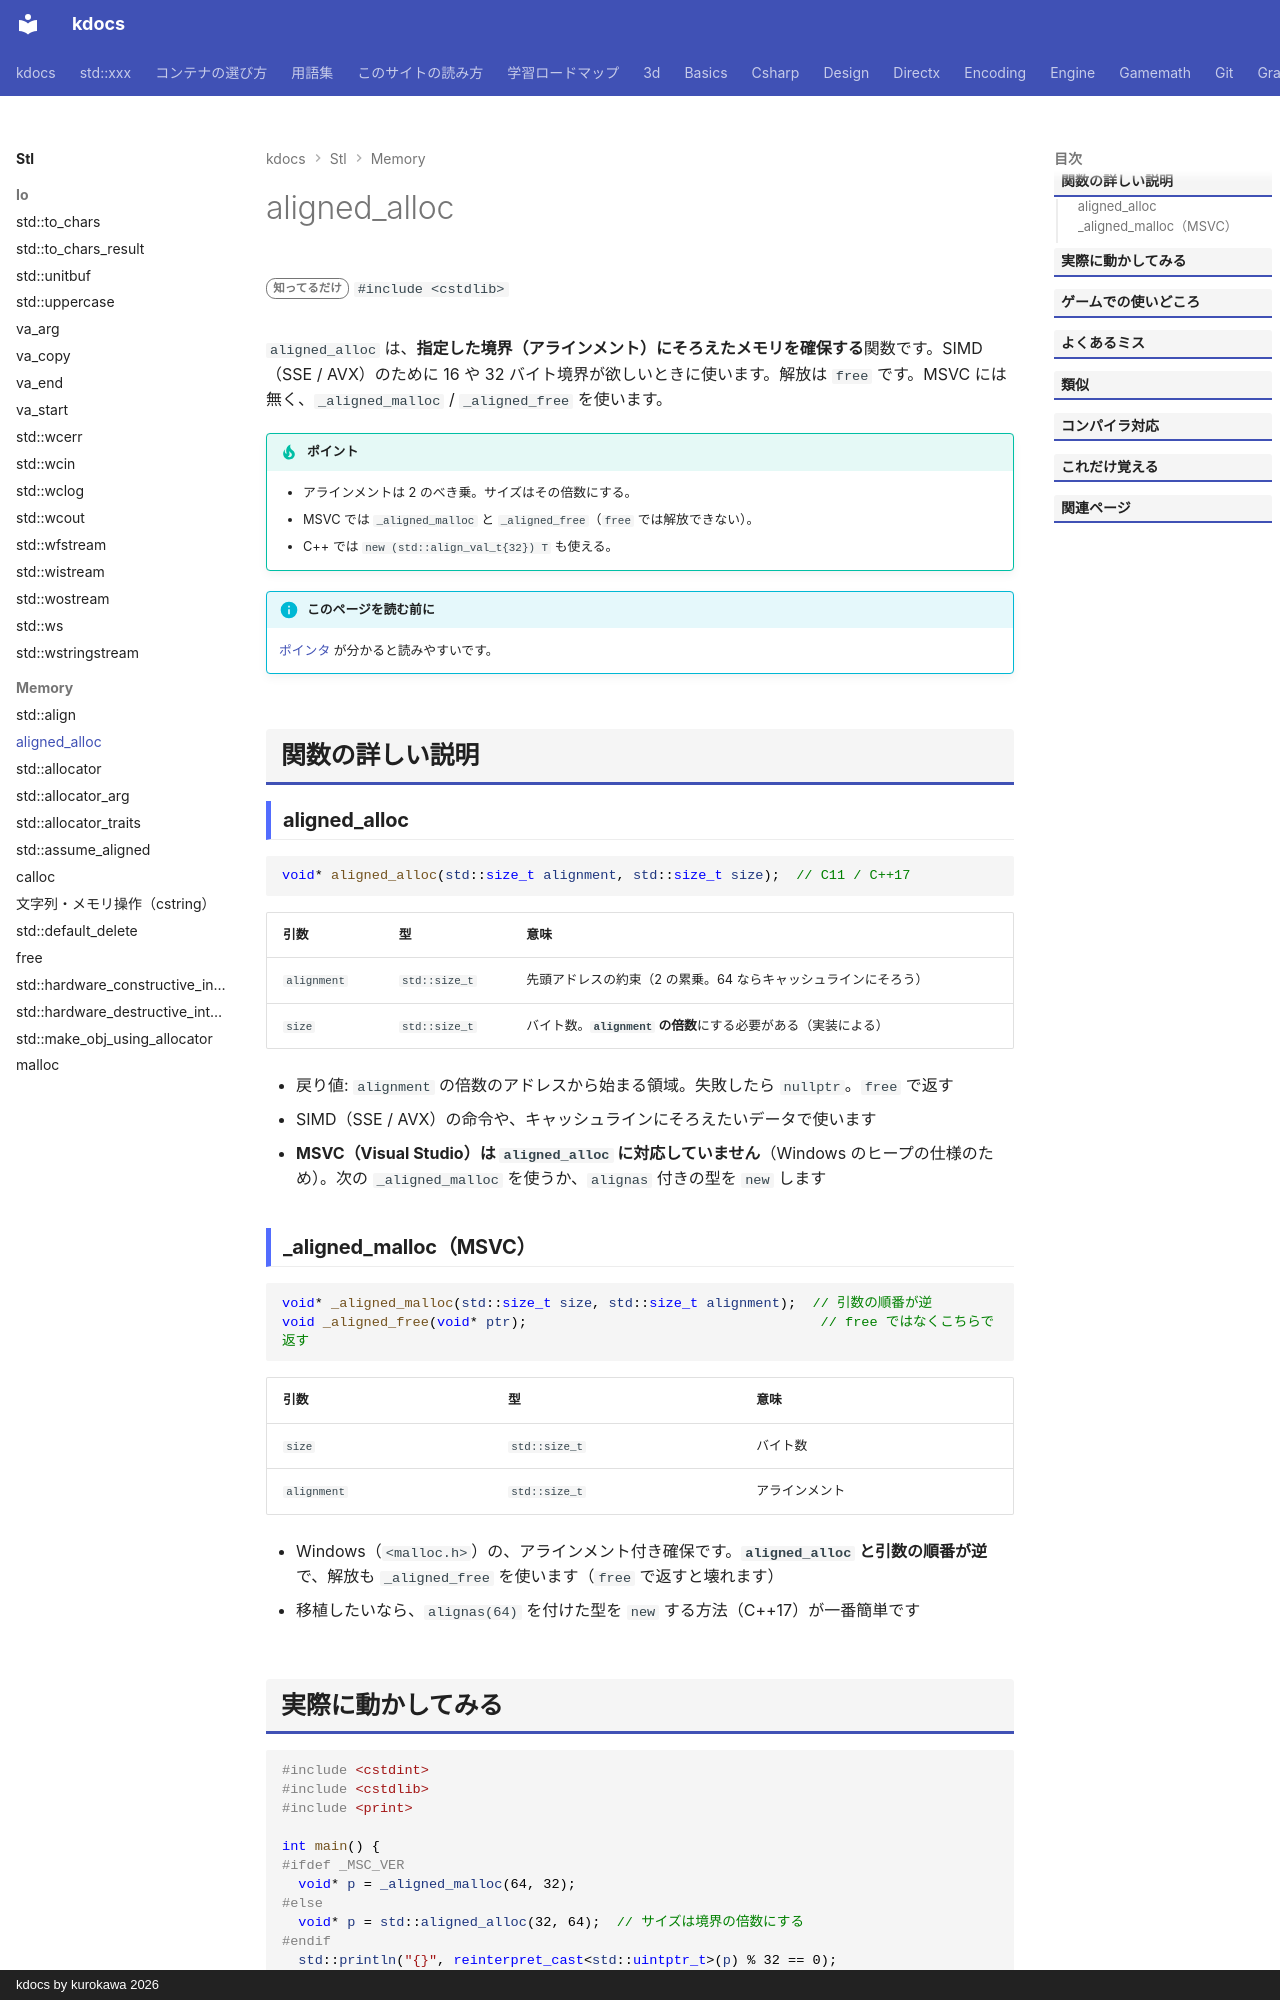

repository: qwzxdf/kdocs · page: stl/memory/aligned_alloc/index.html · generator: mkdocs · copyright: kdocs by kurokawa 2026

---
title: aligned_alloc
summary: "アラインメントを指定して、メモリを確保する。"
order: 24
group: C の確保関数（<cstdlib>）
tags:
  - メモリ
---

# aligned_alloc

<div class="page-badges" markdown>
<span class="rank rank-rare">知ってるだけ</span>
`#include <cstdlib>`
</div>

`aligned_alloc` は、**指定した境界（アラインメント）にそろえたメモリを確保する**関数です。SIMD（SSE / AVX）のために 16 や 32 バイト境界が欲しいときに使います。解放は `free` です。MSVC には無く、`_aligned_malloc` / `_aligned_free` を使います。

!!! tip "ポイント"
    - アラインメントは 2 のべき乗。サイズはその倍数にする。
    - MSVC では `_aligned_malloc` と `_aligned_free`（`free` では解放できない）。
    - C++ では `new (std::align_val_t{32}) T` も使える。

!!! info "このページを読む前に"
    [ポインタ](../../basics/pointer.md) が分かると読みやすいです。

## 関数の詳しい説明

### aligned_alloc {#aligned_alloc}

```cpp
void* aligned_alloc(std::size_t alignment, std::size_t size);  // C11 / C++17
```

| 引数 | 型 | 意味 |
| --- | --- | --- |
| `alignment` | `std::size_t` | 先頭アドレスの約束（2 の累乗。64 ならキャッシュラインにそろう） |
| `size` | `std::size_t` | バイト数。**`alignment` の倍数**にする必要がある（実装による） |

- 戻り値: `alignment` の倍数のアドレスから始まる領域。失敗したら `nullptr`。`free` で返す
- SIMD（SSE / AVX）の命令や、キャッシュラインにそろえたいデータで使います
- **MSVC（Visual Studio）は `aligned_alloc` に対応していません**（Windows のヒープの仕様のため）。次の `_aligned_malloc` を使うか、`alignas` 付きの型を `new` します
